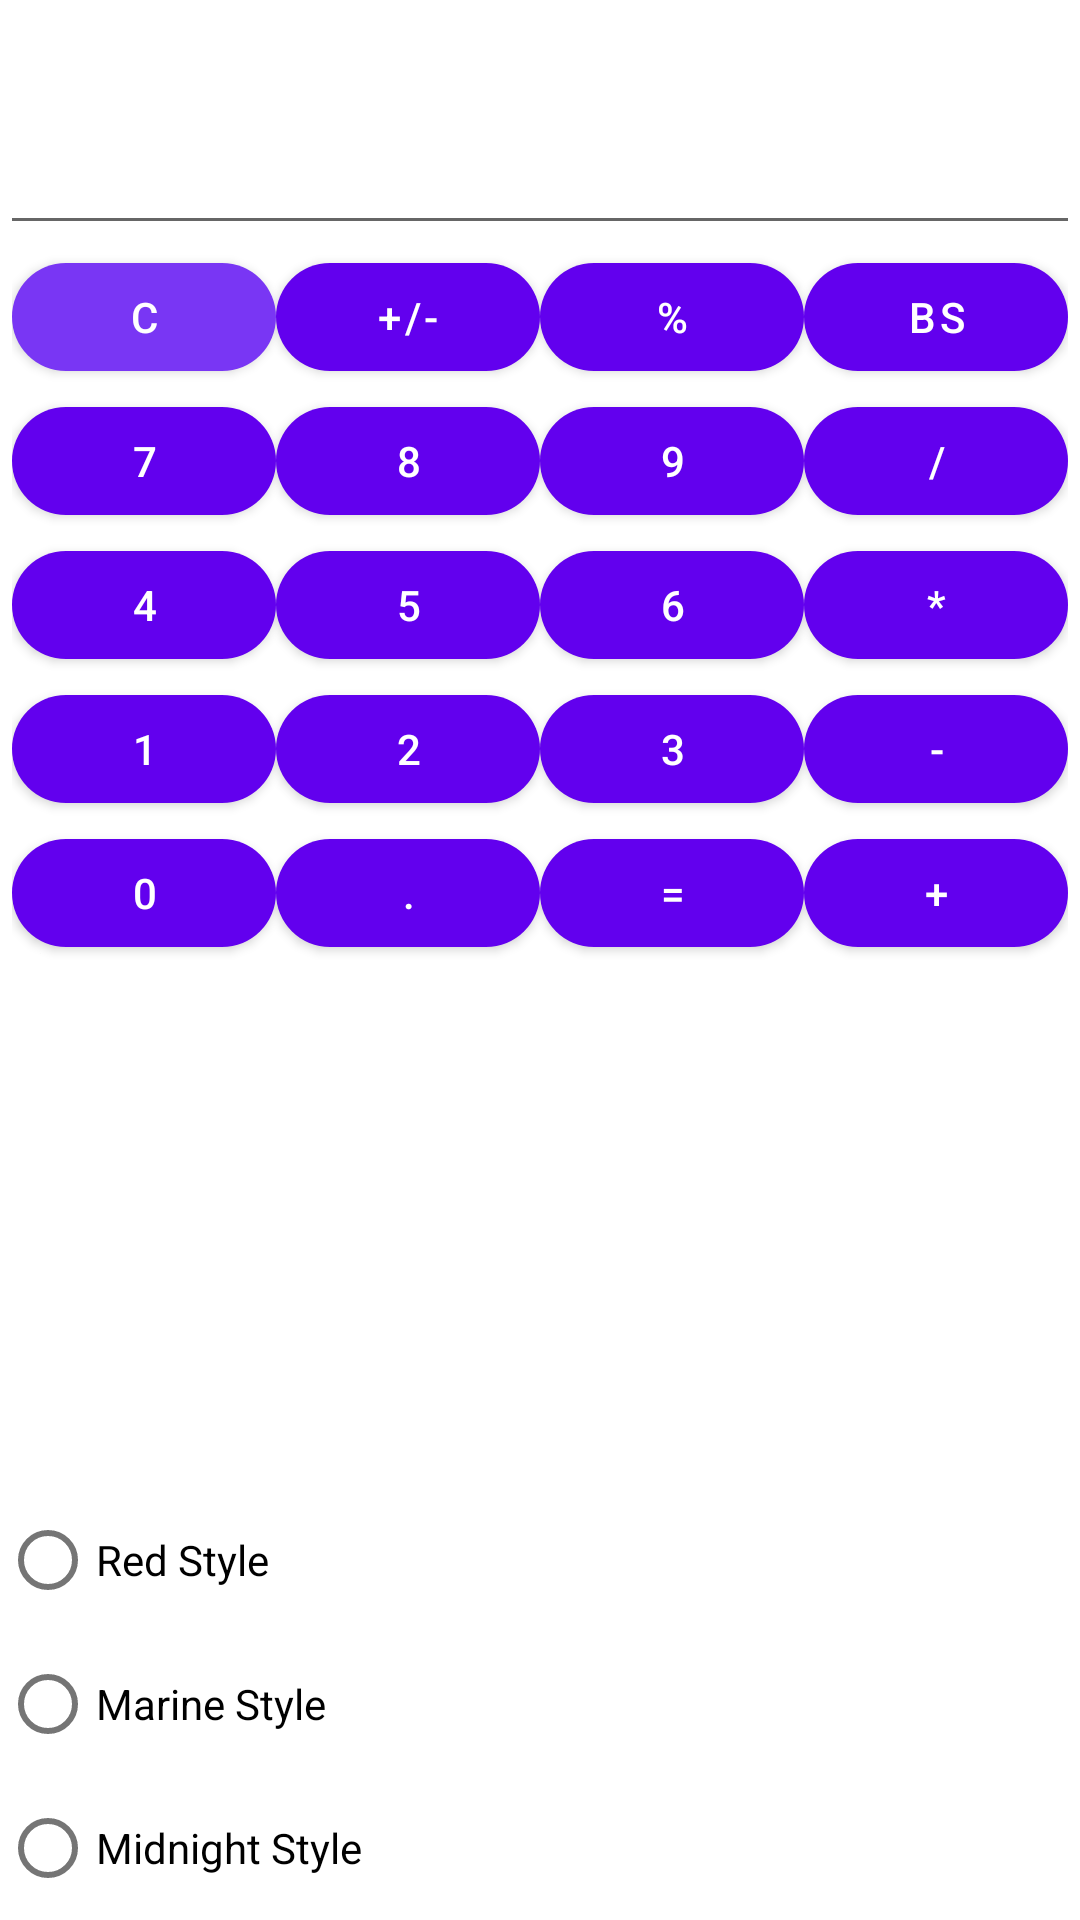

Android layout source for this screen:
<!-- AndroidManifest.xml: application theme Theme.Calculator -->
<!-- res/layout/activity_main.xml -->
<?xml version="1.0" encoding="utf-8"?>
<androidx.constraintlayout.widget.ConstraintLayout xmlns:android="http://schemas.android.com/apk/res/android"
    xmlns:app="http://schemas.android.com/apk/res-auto"
    xmlns:tools="http://schemas.android.com/tools"
    android:layout_width="match_parent"
    android:layout_height="match_parent"
    android:layout_gravity="center"
    android:orientation="vertical">

    <TextView
        android:id="@+id/operation"
        android:layout_width="0dp"
        android:layout_height="wrap_content"
        android:textSize="@dimen/textSize"
        app:layout_constraintHorizontal_bias="0.0"
        app:layout_constraintHorizontal_weight="1"
        app:layout_constraintLeft_toLeftOf="parent"
        app:layout_constraintRight_toRightOf="parent"
        app:layout_constraintTop_toTopOf="parent" />

    <EditText
        android:id="@+id/number"
        android:layout_width="match_parent"
        android:layout_height="wrap_content"
        android:autofillHints=""
        android:inputType="phone"
        android:textSize="@dimen/textSize"
        app:layout_constraintLeft_toLeftOf="parent"
        app:layout_constraintRight_toRightOf="parent"
        app:layout_constraintTop_toBottomOf="@+id/operation" />

    <GridLayout
        android:layout_width="wrap_content"
        android:layout_height="wrap_content"
        android:layout_gravity="center"
        android:columnCount="4"
        app:layout_constraintEnd_toEndOf="parent"
        app:layout_constraintStart_toStartOf="parent"
        app:layout_constraintTop_toBottomOf="@+id/number"
        tools:ignore="MissingConstraints">

        <com.google.android.material.button.MaterialButton
            android:id="@+id/buttonClear"
            android:layout_width="wrap_content"
            android:layout_height="wrap_content"
            android:text="@string/_Clear"
            app:backgroundTint="@color/purple_400"
            app:cornerRadius="@dimen/buttonRadius" />

        <com.google.android.material.button.MaterialButton
            android:id="@+id/buttonToggleSign"
            android:layout_width="wrap_content"
            android:layout_height="wrap_content"
            android:text="@string/_ToggleSign"
            app:cornerRadius="@dimen/buttonRadius" />

        <com.google.android.material.button.MaterialButton
            android:id="@+id/buttonPercent"
            android:layout_width="wrap_content"
            android:layout_height="wrap_content"
            android:text="@string/_Percent"
            app:cornerRadius="@dimen/buttonRadius" />

        <com.google.android.material.button.MaterialButton
            android:id="@+id/buttonBackSpace"
            android:layout_width="wrap_content"
            android:layout_height="wrap_content"
            android:text="@string/_BackSpace"
            app:cornerRadius="@dimen/buttonRadius" />

        <com.google.android.material.button.MaterialButton
            android:id="@+id/button7"
            android:layout_width="wrap_content"
            android:layout_height="wrap_content"
            android:text="@string/_7"
            app:cornerRadius="@dimen/buttonRadius" />

        <com.google.android.material.button.MaterialButton
            android:id="@+id/button8"
            android:layout_width="wrap_content"
            android:layout_height="wrap_content"
            android:text="@string/_8"
            app:cornerRadius="@dimen/buttonRadius" />

        <com.google.android.material.button.MaterialButton
            android:id="@+id/button9"
            android:layout_width="wrap_content"
            android:layout_height="wrap_content"
            android:text="@string/_9"
            app:cornerRadius="@dimen/buttonRadius" />

        <com.google.android.material.button.MaterialButton
            android:id="@+id/buttonDiv"
            android:layout_width="wrap_content"
            android:layout_height="wrap_content"
            android:text="@string/_Div"
            app:cornerRadius="@dimen/buttonRadius" />

        <com.google.android.material.button.MaterialButton
            android:id="@+id/button4"
            android:layout_width="wrap_content"
            android:layout_height="wrap_content"
            android:text="@string/_4"
            app:cornerRadius="@dimen/buttonRadius" />

        <com.google.android.material.button.MaterialButton
            android:id="@+id/button5"
            android:layout_width="wrap_content"
            android:layout_height="wrap_content"
            android:text="@string/_5"
            app:cornerRadius="@dimen/buttonRadius" />

        <com.google.android.material.button.MaterialButton
            android:id="@+id/button6"
            android:layout_width="wrap_content"
            android:layout_height="wrap_content"
            android:text="@string/_6"
            app:cornerRadius="@dimen/buttonRadius" />

        <com.google.android.material.button.MaterialButton
            android:id="@+id/buttonMul"
            android:layout_width="wrap_content"
            android:layout_height="wrap_content"
            android:text="@string/_Mul"
            app:cornerRadius="@dimen/buttonRadius" />

        <com.google.android.material.button.MaterialButton
            android:id="@+id/button1"
            android:layout_width="wrap_content"
            android:layout_height="wrap_content"
            android:text="@string/_1"
            app:cornerRadius="@dimen/buttonRadius" />

        <com.google.android.material.button.MaterialButton
            android:id="@+id/button2"
            android:layout_width="wrap_content"
            android:layout_height="wrap_content"
            android:text="@string/_2"
            app:cornerRadius="@dimen/buttonRadius" />

        <com.google.android.material.button.MaterialButton
            android:id="@+id/button3"
            android:layout_width="wrap_content"
            android:layout_height="wrap_content"
            android:text="@string/_3"
            app:cornerRadius="@dimen/buttonRadius" />

        <com.google.android.material.button.MaterialButton
            android:id="@+id/buttonSub"
            android:layout_width="wrap_content"
            android:layout_height="wrap_content"
            android:text="@string/_Sub"
            app:cornerRadius="@dimen/buttonRadius" />

        <com.google.android.material.button.MaterialButton
            android:id="@+id/button0"
            android:layout_width="wrap_content"
            android:layout_height="wrap_content"
            android:text="@string/_0"
            app:cornerRadius="@dimen/buttonRadius" />

        <com.google.android.material.button.MaterialButton
            android:id="@+id/buttonDot"
            android:layout_width="wrap_content"
            android:layout_height="wrap_content"
            android:text="@string/_Dot"
            app:cornerRadius="@dimen/buttonRadius" />

        <com.google.android.material.button.MaterialButton
            android:id="@+id/buttonEqual"
            android:layout_width="wrap_content"
            android:layout_height="wrap_content"
            android:text="@string/_Equal"
            app:cornerRadius="@dimen/buttonRadius" />

        <com.google.android.material.button.MaterialButton
            android:id="@+id/buttonAdd"
            android:layout_width="wrap_content"
            android:layout_height="wrap_content"
            android:text="@string/_Add"
            app:cornerRadius="@dimen/buttonRadius" />
    </GridLayout>

    <RadioGroup
        android:id="@+id/radioButtons"
        android:layout_width="match_parent"
        android:layout_height="wrap_content"
        app:layout_constraintBottom_toBottomOf="parent"
        app:layout_constraintEnd_toEndOf="parent"
        app:layout_constraintStart_toStartOf="parent"
        tools:ignore="MissingConstraints">

        <com.google.android.material.radiobutton.MaterialRadioButton
            android:id="@+id/radioButtonRedStyle"
            android:layout_width="match_parent"
            android:layout_height="wrap_content"
            android:text="@string/red_style" />

        <com.google.android.material.radiobutton.MaterialRadioButton
            android:id="@+id/radioButtonMarineStyle"
            android:layout_width="match_parent"
            android:layout_height="wrap_content"
            android:text="@string/marine_style" />

        <com.google.android.material.radiobutton.MaterialRadioButton
            android:id="@+id/radioButtonMidnightStyle"
            android:layout_width="match_parent"
            android:layout_height="wrap_content"
            android:text="@string/midnight_style" />
    </RadioGroup>
</androidx.constraintlayout.widget.ConstraintLayout>
<!-- resources referenced by this layout -->
<resources>
  <color name="purple_400">#7936F4</color>
  <dimen name="buttonRadius">10pt</dimen>
  <dimen name="textSize">24sp</dimen>
  <string name="_0">0</string>
  <string name="_1">1</string>
  <string name="_2">2</string>
  <string name="_3">3</string>
  <string name="_4">4</string>
  <string name="_5">5</string>
  <string name="_6">6</string>
  <string name="_7">7</string>
  <string name="_8">8</string>
  <string name="_9">9</string>
  <string name="_Add">+</string>
  <string name="_BackSpace">BS</string>
  <string name="_Clear">C</string>
  <string name="_Div">/</string>
  <string name="_Dot">.</string>
  <string name="_Equal">=</string>
  <string name="_Mul">*</string>
  <string name="_Percent">%</string>
  <string name="_Sub">-</string>
  <string name="_ToggleSign">+/-</string>
  <string name="marine_style">Marine Style</string>
  <string name="midnight_style">Midnight Style</string>
  <string name="red_style">Red Style</string>
  <style name="Theme.Calculator" parent="Theme.MaterialComponents.DayNight.DarkActionBar">
          
          <item name="colorPrimary">@color/purple_500</item>
          <item name="colorPrimaryVariant">@color/purple_700</item>
          <item name="colorOnPrimary">@color/white</item>
          
          <item name="colorSecondary">@color/teal_200</item>
          <item name="colorSecondaryVariant">@color/teal_700</item>
          <item name="colorOnSecondary">@color/black</item>
          
          <item name="android:statusBarColor" tools:targetApi="l">?attr/colorPrimaryVariant</item>
          
      </style>
  <color name="purple_500">#FF6200EE</color>
  <color name="purple_700">#FF3700B3</color>
  <color name="white">#FFFFFFFF</color>
  <color name="teal_200">#FF03DAC5</color>
  <color name="teal_700">#FF018786</color>
  <color name="black">#FF000000</color>
</resources>
